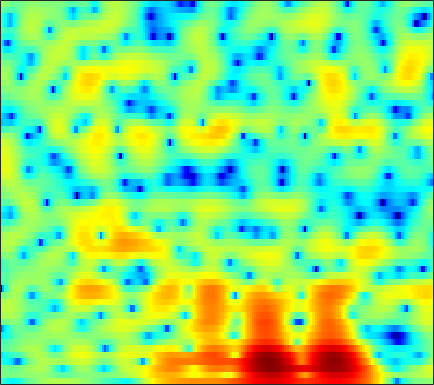

The data file committed next to this chart (first rows):
-4.3256, -4.9878, -5.9204, -6.8498, -7.4138, -7.8811, -7.8535, -7.4788, -6.6104, -5.5484, -4.429, -3.6231, -2.6108, -1.7136, -1.1082, -0.38372, 0.24896, 0.66707, 1.1561, 1.58, 1.926, 2.142, 2.3783, 2.5583
-0.3175, -0.3742, -0.4452, -0.4914, -0.5035, -0.4825, -0.4137, -0.3292, -0.1681, 0.03345, 0.2608, 0.4408, 0.6782, 0.8962, 1.041, 1.192, 1.284, 1.308, 1.268, 1.141, 0.9219, 0.6958, 0.3122, -0.1525
-0.412, -0.5994, -0.8397, -1.043, -1.154, -1.225, -1.184, -1.065, -0.7848, -0.3787, 0.1101, 0.5016, 1.034, 1.534, 1.866, 2.232, 2.487, 2.589, 2.602, 2.445, 2.102, 1.706, 0.967, -0.06696
-6.196, -6.358, -6.699, -7.309, -8.078, -9.753, -12.46, -15.23, -16.37, -11.84, -7.715, -5.377, -2.979, -1.162, -0.1067, 0.998, 1.8, 2.236, 2.627, 2.83, 2.87, 2.815, 2.665, 2.456
-9.69, -7.865, -6.185, -5.14, -4.662, -4.322, -4.167, -4.034, -3.628, -2.865, -1.8, -0.9274, 0.1941, 1.154, 1.768, 2.364, 2.716, 2.82, 2.731, 2.407, 1.842, 1.284, 0.4418, -0.399
-2.626, -2.345, -1.907, -1.449, -1.1, -0.6345, -0.176, 0.1536, 0.6007, 1.047, 1.473, 1.768, 2.125, 2.404, 2.553, 2.616, 2.515, 2.314, 1.845, 1.108, 0.02383, -1.054, -2.938, -5.418
-3.855, -3.605, -3.189, -2.717, -2.333, -1.812, -1.285, -0.9084, -0.4315, -0.002712, 0.3675, 0.6128, 0.8925, 1.112, 1.234, 1.326, 1.341, 1.295, 1.154, 0.9424, 0.6644, 0.4323, 0.1141, -0.154
-8.597, -7.962, -6.787, -5.508, -4.601, -3.519, -2.625, -2.068, -1.463, -0.9897, -0.6197, -0.3887, -0.1365, 0.07672, 0.2237, 0.4148, 0.6073, 0.7554, 0.9484, 1.129, 1.294, 1.397, 1.524, 1.616
-16.49, -12.38, -8.397, -5.745, -4.304, -2.91, -1.981, -1.53, -1.21, -1.163, -1.324, -1.553, -1.906, -2.201, -2.274, -2.088, -1.566, -1.052, -0.2677, 0.5072, 1.202, 1.664, 2.169, 2.562
-1.421, -1.158, -0.6605, -0.1266, 0.2127, 0.5149, 0.5767, 0.4461, -0.01092, -0.8647, -2.21, -3.664, -6.461, -10.98, -16.49, -15.79, -9.149, -6.079, -3.317, -1.422, -0.05636, 0.7266, 1.528, 2.111
2.403, 2.474, 2.55, 2.576, 2.533, 2.375, 2.075, 1.734, 1.106, 0.2547, -0.8109, -1.739, -3.051, -4.286, -4.968, -5.182, -4.641, -4.008, -3.154, -2.454, -1.953, -1.693, -1.493, -1.344
3.309, 3.386, 3.42, 3.378, 3.293, 3.093, 2.785, 2.471, 1.96, 1.359, 0.6891, 0.1643, -0.5321, -1.155, -1.532, -1.929, -2.196, -2.378, -2.645, -3.049, -3.709, -4.471, -5.979, -8.289
2.691, 2.779, 2.904, 2.99, 3.003, 2.933, 2.727, 2.461, 1.952, 1.253, 0.3968, -0.3177, -1.294, -2.126, -2.59, -2.921, -2.994, -2.913, -2.777, -2.819, -3.11, -3.539, -4.418, -5.553
-1.024, -0.7679, -0.02556, 0.8684, 1.479, 2.059, 2.301, 2.255, 1.832, 0.9501, -0.4719, -1.99, -4.856, -9.251, -13.35, -12.39, -7.645, -5.238, -3.103, -1.783, -1.01, -0.6979, -0.4729, -0.3718
-27.21, -12.1, -5.425, -1.921, -0.2082, 1.315, 2.213, 2.55, 2.589, 2.217, 1.445, 0.6055, -0.7773, -2.163, -2.779, -2.788, -1.905, -1.017, 0.0288, 0.7501, 1.129, 1.212, 1.012, 0.5174
-3.539, -3.228, -2.355, -1.261, -0.452, 0.4779, 1.203, 1.585, 1.906, 2.024, 1.981, 1.872, 1.69, 1.519, 1.414, 1.379, 1.438, 1.495, 1.526, 1.46, 1.204, 0.8469, 0.08831, -1.104
-3.325, -2.944, -2.338, -1.677, -1.199, -0.6136, -0.115, 0.2006, 0.5442, 0.7972, 0.9721, 1.079, 1.188, 1.263, 1.299, 1.37, 1.415, 1.411, 1.359, 1.236, 1.002, 0.73, 0.2592, -0.3304
-5.339, -4.352, -3.257, -2.411, -1.902, -1.376, -0.9933, -0.7906, -0.5764, -0.4205, -0.2496, -0.1111, 0.1067, 0.356, 0.5696, 0.8295, 1.059, 1.206, 1.363, 1.431, 1.437, 1.388, 1.258, 1.04
-5.137, -3.829, -2.583, -1.793, -1.45, -1.274, -1.384, -1.604, -2.026, -2.406, -2.584, -2.488, -2.064, -1.397, -0.8262, -0.1055, 0.5278, 0.9578, 1.424, 1.783, 2.045, 2.183, 2.277, 2.275
-0.9487, -0.3621, 0.1762, 0.3833, 0.2845, -0.2426, -1.29, -2.514, -4.875, -8.341, -12.21, -11.79, -7.991, -4.922, -3.329, -1.823, -0.7361, -0.1347, 0.5212, 1.112, 1.615, 1.972, 2.368, 2.684
1.702, 2.048, 2.309, 2.308, 2.101, 1.496, 0.4878, -0.5763, -2.434, -4.588, -6.253, -6.442, -5.517, -4.346, -3.772, -3.467, -3.511, -3.695, -3.772, -3.262, -2.247, -1.355, -0.2265, 0.6716
2.072, 2.542, 2.978, 3.196, 3.209, 3.05, 2.678, 2.288, 1.669, 0.9886, 0.3201, -0.1643, -0.8153, -1.671, -2.514, -4.155, -7.016, -10.47, -21.38, -17.03, -9.159, -6.33, -4.028, -2.753
0.9917, 1.563, 2.178, 2.608, 2.839, 3.034, 3.096, 3.067, 2.939, 2.716, 2.365, 2.026, 1.447, 0.6741, -0.02534, -1.201, -2.527, -3.519, -4.58, -4.847, -4.535, -4.25, -4.143, -4.639
-1.554, -1.048, -0.4699, 0.05321, 0.4212, 0.8636, 1.285, 1.567, 1.875, 2.092, 2.207, 2.208, 2.088, 1.847, 1.559, 1.111, 0.6115, 0.2161, -0.2417, -0.6984, -1.126, -1.47, -2.063, -2.87
-5.441, -5.127, -4.778, -4.386, -4.013, -3.312, -2.39, -1.624, -0.6122, 0.2618, 0.9801, 1.379, 1.728, 1.895, 1.891, 1.787, 1.549, 1.325, 0.9936, 0.6262, 0.2805, 0.03476, -0.25, -0.4792
-8.989, -9.034, -9.817, -11.44, -12.56, -11.48, -8.074, -5.608, -2.962, -0.9829, 0.4265, 1.191, 1.876, 2.227, 2.328, 2.227, 1.941, 1.639, 1.13, 0.6443, 0.2364, 0.03465, -0.06301, 0.05105
-7.477, -7.407, -8.125, -9.651, -10.72, -9.722, -6.409, -3.987, -1.379, 0.56, 1.922, 2.628, 3.205, 3.398, 3.309, 2.881, 2.123, 1.329, 0.01914, -1.49, -2.883, -3.475, -3.313, -2.319
-3.11, -2.718, -2.309, -1.896, -1.52, -0.8228, 0.08046, 0.8317, 1.804, 2.642, 3.262, 3.562, 3.707, 3.559, 3.215, 2.464, 1.268, 0.02024, -2.272, -5.781, -11.88, -21.91, -13.62, -7.292
-1.11, -0.5898, 0.03102, 0.5829, 0.9584, 1.428, 1.855, 2.144, 2.473, 2.694, 2.797, 2.782, 2.617, 2.283, 1.908, 1.231, 0.3201, -0.4916, -1.766, -3.118, -4.333, -4.903, -4.993, -4.497
0.09581, 0.7009, 1.347, 1.822, 2.086, 2.319, 2.419, 2.42, 2.335, 2.151, 1.895, 1.662, 1.321, 0.9326, 0.6383, 0.1871, -0.2836, -0.6759, -1.213, -1.747, -2.233, -2.541, -2.862, -3.103
1.914, 2.47, 2.992, 3.279, 3.349, 3.253, 2.961, 2.617, 2.004, 1.278, 0.489, -0.07997, -0.7175, -1.148, -1.338, -1.43, -1.446, -1.466, -1.53, -1.675, -1.885, -2.094, -2.45, -2.882
4.266, 4.625, 4.879, 4.875, 4.693, 4.208, 3.431, 2.638, 1.268, -0.4962, -2.654, -4.436, -6.495, -7.035, -6.395, -5.019, -3.849, -3.185, -2.641, -2.41, -2.456, -2.633, -3.023, -3.571
5.689, 5.834, 5.816, 5.557, 5.192, 4.463, 3.412, 2.381, 0.626, -1.707, -4.907, -8.178, -14.13, -14.94, -11.2, -7.739, -5.764, -4.855, -4.23, -4.082, -4.337, -4.735, -5.432, -6.211
5.889, 5.869, 5.684, 5.299, 4.882, 4.134, 3.17, 2.302, 0.9641, -0.5475, -2.143, -3.278, -4.526, -5.193, -5.337, -5.229, -5.067, -5.066, -5.266, -5.848, -6.829, -7.874, -9.78, -12.06
5.757, 5.642, 5.361, 4.923, 4.489, 3.774, 2.918, 2.202, 1.164, 0.07296, -0.983, -1.724, -2.576, -3.251, -3.642, -4.064, -4.42, -4.726, -5.259, -6.043, -7.226, -8.482, -10.87, -14.47
5.481, 5.313, 4.963, 4.478, 4.01, 3.265, 2.373, 1.613, 0.5015, -0.653, -1.799, -2.591, -3.448, -4.074, -4.368, -4.575, -4.671, -4.669, -4.742, -4.861, -5.12, -5.404, -5.807, -6.148
4.554, 4.366, 4.029, 3.564, 3.12, 2.351, 1.354, 0.42, -1.085, -2.905, -4.989, -6.558, -8.202, -8.676, -8.331, -7.479, -6.608, -5.997, -5.165, -4.342, -3.487, -2.856, -2.086, -1.393
1.709, 1.677, 1.652, 1.505, 1.286, 0.7702, -0.06086, -0.9209, -2.497, -4.829, -8.354, -12.44, -23.45, -19.36, -14.24, -11.29, -10.09, -9.587, -8.382, -6.333, -3.87, -2.139, -0.2112, 1.322
-5.539, -4.411, -3.402, -2.862, -2.698, -2.601, -2.631, -2.767, -3.195, -3.948, -5.062, -5.984, -7.13, -7.849, -8.215, -9.283, -11.75, -15.79, -21.7, -10.31, -4.553, -1.72, 1.015, 2.933
-11.32, -10.11, -9.75, -10.33, -10.96, -10.76, -9.101, -7.593, -5.944, -4.771, -4.093, -3.787, -3.627, -3.655, -3.77, -4.004, -4.229, -4.175, -3.636, -2.353, -0.649, 0.6245, 2.161, 3.416
-9.351, -10.12, -11.73, -14.71, -18.28, -20.25, -14.16, -10.73, -7.568, -5.472, -4.01, -3.21, -2.426, -1.859, -1.548, -1.169, -0.8179, -0.5355, -0.03416, 0.5713, 1.25, 1.772, 2.447, 3.045
-6.935, -7.285, -7.757, -8.158, -8.286, -7.972, -7.09, -6.188, -4.9, -3.678, -2.609, -1.946, -1.195, -0.6021, -0.2323, 0.1635, 0.4961, 0.7083, 0.9817, 1.232, 1.472, 1.659, 1.904, 2.13
-4.744, -4.521, -4.289, -4.041, -3.817, -3.447, -2.978, -2.558, -1.933, -1.297, -0.6898, -0.2647, 0.2291, 0.6353, 0.8833, 1.112, 1.247, 1.288, 1.227, 1.078, 0.8628, 0.6812, 0.4578, 0.3336
-2.791, -2.26, -1.714, -1.3, -1.039, -0.7373, -0.4446, -0.2219, 0.09408, 0.4329, 0.7872, 1.063, 1.401, 1.691, 1.844, 1.955, 1.902, 1.739, 1.326, 0.6649, -0.2727, -1.167, -2.517, -3.733
-0.839, -0.2979, 0.2022, 0.4693, 0.5477, 0.5432, 0.465, 0.3982, 0.353, 0.4464, 0.7055, 0.9812, 1.429, 1.865, 2.133, 2.362, 2.37, 2.188, 1.679, 0.7472, -0.7466, -2.365, -5.617, -11.54
0.9833, 1.294, 1.428, 1.251, 0.9039, 0.1696, -0.8516, -1.72, -2.767, -3.227, -2.772, -1.979, -0.7073, 0.4779, 1.232, 1.976, 2.438, 2.581, 2.47, 1.998, 1.155, 0.2749, -1.162, -2.608
2.108, 2.18, 1.968, 1.369, 0.626, -0.8763, -3.172, -5.691, -11.29, -26.18, -12.65, -7.862, -4.218, -1.856, -0.5579, 0.7806, 1.788, 2.36, 2.852, 3.075, 3.033, 2.832, 2.396, 1.77
1.59, 1.575, 1.3, 0.7002, 0.02663, -1.184, -2.751, -4.134, -5.948, -7.145, -7.133, -6.551, -5.505, -4.395, -3.497, -2.168, -0.7933, 0.2025, 1.389, 2.31, 2.928, 3.201, 3.308, 3.121
0.05945, 0.003271, -0.2535, -0.67, -1.083, -1.736, -2.51, -3.177, -4.101, -5.123, -6.294, -7.341, -9.106, -11.09, -11.47, -9.018, -5.595, -3.379, -1.043, 0.6801, 1.912, 2.582, 3.156, 3.437
-2.077, -2.44, -2.898, -3.244, -3.402, -3.524, -3.636, -3.783, -4.161, -4.811, -5.881, -7.039, -9.289, -12.22, -13.22, -10.28, -6.402, -4.081, -1.677, 0.1069, 1.425, 2.177, 2.913, 3.412
-5.342, -6.788, -8.54, -9.155, -8.576, -7.175, -5.809, -4.987, -4.25, -3.849, -3.729, -3.781, -3.929, -3.937, -3.725, -3.071, -2.118, -1.327, -0.2826, 0.6304, 1.394, 1.863, 2.406, 2.853
-6.975, -9.987, -16.49, -20.9, -14.51, -9.469, -6.47, -4.91, -3.371, -2.284, -1.503, -1.071, -0.6165, -0.2577, -0.02589, 0.2559, 0.5026, 0.6499, 0.7603, 0.7941, 0.7899, 0.8046, 0.9355, 1.241
-3.474, -4.664, -5.897, -6.343, -6.053, -5.074, -3.773, -2.772, -1.512, -0.4129, 0.492, 1.048, 1.621, 1.995, 2.147, 2.162, 1.948, 1.614, 0.8892, -0.1738, -1.565, -2.679, -3.768, -3.527
-1.855, -2.76, -3.822, -4.474, -4.573, -4.102, -3.1, -2.153, -0.8377, 0.394, 1.446, 2.094, 2.739, 3.133, 3.255, 3.164, 2.742, 2.171, 1.007, -0.8011, -3.618, -6.948, -15.2, -13.64
-2.933, -4.485, -7.151, -10.36, -11.91, -10.1, -6.67, -4.458, -2.109, -0.3062, 1.07, 1.864, 2.649, 3.146, 3.333, 3.348, 3.086, 2.707, 1.956, 0.9337, -0.2761, -1.158, -2.009, -2.119
-3.099, -4.521, -7.046, -10.14, -11.65, -10.04, -6.84, -4.748, -2.549, -0.8576, 0.436, 1.193, 1.962, 2.481, 2.723, 2.864, 2.822, 2.684, 2.369, 1.96, 1.513, 1.197, 0.8413, 0.5929
-1.068, -1.643, -2.474, -3.167, -3.448, -3.394, -2.908, -2.358, -1.517, -0.6761, 0.09712, 0.6019, 1.152, 1.556, 1.766, 1.92, 1.95, 1.902, 1.773, 1.597, 1.399, 1.233, 1.027, 0.8137
1.566, 1.12, 0.4387, -0.2599, -0.732, -1.229, -1.489, -1.514, -1.31, -0.9221, -0.4477, -0.09484, 0.3125, 0.6049, 0.7328, 0.7917, 0.7354, 0.6412, 0.493, 0.3394, 0.218, 0.1641, 0.1343, 0.1392
